Run: headless pygame with SDL's dummy video driver; simulated clock (each Clock.tick advances the game by its frame time, no real sleeping); random seed 0; keys injected as events and as key.get_pressed() state; mouse plan: one left click at the window centre at the start of phase 2, then a move to the lower-right quarter at the start of phase 3.
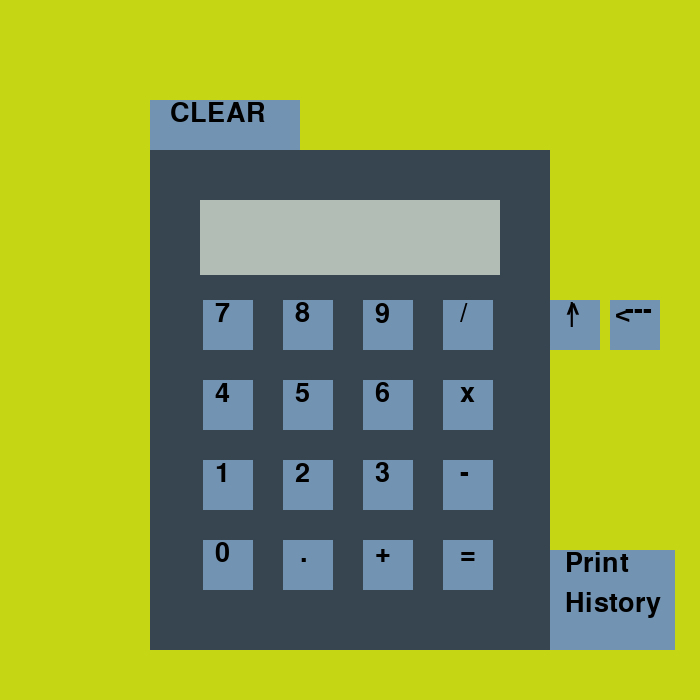
Frame 1 of 4 · flips 1–60 · no input
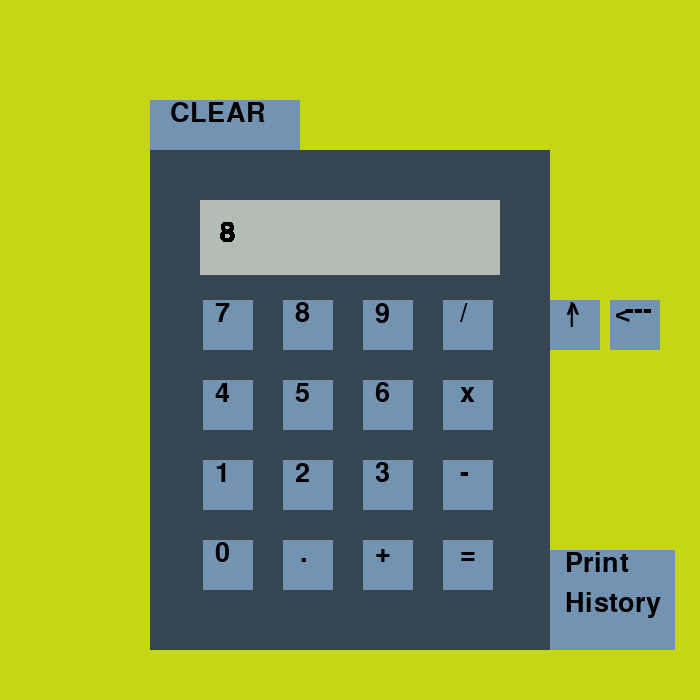
Frame 2 of 4 · flips 61–180 · clicked the window centre · tapped SPACE, RETURN · held RIGHT (→), D
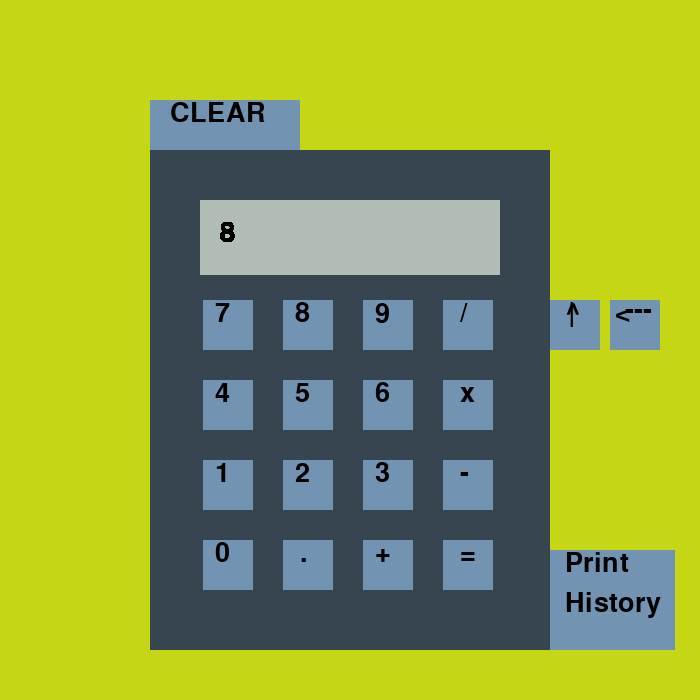
Frame 3 of 4 · flips 181–300 · moved the mouse to the lower-right quarter · held DOWN (↓), S
Frame 4 of 4 · flips 301–420 · held LEFT (←), A, UP (↑), W · screen unchanged from frame 3, image omitted

The pygame program that drew these frames:

import pygame, random
from threading import Timer

# made by Cole K.
pygame.init()
text_font = pygame.font.SysFont("Arial", 40)
WIDTH, HEIGHT = (700, 700)
CLOCK = pygame.time.Clock()
FPS = 30
screen = pygame.display.set_mode((WIDTH, HEIGHT))
background_colour = (random.randint(0, 255), random.randint(0, 255), random.randint(0, 255))
screen.fill(background_colour)
pygame.display.set_caption('SUPER AWSOME COOL CALCULATOR!!!!!! - by cole k')


def draw_text(text, font, font_color, x, y):
    img = font.render(text, True, font_color)
    screen.blit(img, (x, y))


# params 1 = window is displayed on, 2-4 = color of the rectangle, 5-6= x and y of shape, 7-8 = height and width
pygame.draw.rect(screen, (54, 69, 79), (150, 150, 400, 500))  # back of calculator
pygame.draw.rect(screen, (178, 190, 181), (200, 200, 300, 75))  # screen for drawing

b7 = pygame.draw.rect(screen, (115, 147, 179), (203, 300, 50, 50))
draw_text(str(7), text_font, (0, 0, 0), 215, 300)
b8 = pygame.draw.rect(screen, (115, 147, 179), (283, 300, 50, 50))
draw_text(str(8), text_font, (0, 0, 0), 295, 300)
b9 = pygame.draw.rect(screen, (115, 147, 179), (363, 300, 50, 50))
draw_text(str(9), text_font, (0, 0, 0), 375, 300)
bdivide = pygame.draw.rect(screen, (115, 147, 179), (443, 300, 50, 50))
draw_text(str("/"), text_font, (0, 0, 0), 460, 300)

b4 = pygame.draw.rect(screen, (115, 147, 179), (203, 380, 50, 50))
draw_text(str(4), text_font, (0, 0, 0), 215, 380)
b5 = pygame.draw.rect(screen, (115, 147, 179), (283, 380, 50, 50))
draw_text(str(5), text_font, (0, 0, 0), 295, 380)
b6 = pygame.draw.rect(screen, (115, 147, 179), (363, 380, 50, 50))
draw_text(str(6), text_font, (0, 0, 0), 375, 380)
bmulti = pygame.draw.rect(screen, (115, 147, 179), (443, 380, 50, 50))
draw_text(str("x"), text_font, (0, 0, 0), 460, 380)

b1 = pygame.draw.rect(screen, (115, 147, 179), (203, 460, 50, 50))
draw_text(str(1), text_font, (0, 0, 0), 215, 460)
b2 = pygame.draw.rect(screen, (115, 147, 179), (283, 460, 50, 50))
draw_text(str(2), text_font, (0, 0, 0), 295, 460)
b3 = pygame.draw.rect(screen, (115, 147, 179), (363, 460, 50, 50))
draw_text(str(3), text_font, (0, 0, 0), 375, 460)
bminus = pygame.draw.rect(screen, (115, 147, 179), (443, 460, 50, 50))
draw_text("-", text_font, (0, 0, 0), 460, 460)

b0 = pygame.draw.rect(screen, (115, 147, 179), (203, 540, 50, 50))
draw_text(str(0), text_font, (0, 0, 0), 215, 540)
bdec = pygame.draw.rect(screen, (115, 147, 179), (283, 540, 50, 50))
draw_text(str("."), text_font, (0, 0, 0), 300, 540)
badd = pygame.draw.rect(screen, (115, 147, 179), (363, 540, 50, 50))
draw_text(str("+"), text_font, (0, 0, 0), 375, 540)
bequals = pygame.draw.rect(screen, (115, 147, 179), (443, 540, 50, 50))
draw_text(str("="), text_font, (0, 0, 0), 460, 540)

#go back button
bdivide = pygame.draw.rect(screen, (115, 147, 179), (550, 300, 50, 50))
draw_text(str("^"), text_font, (0, 0, 0), 565, 300)
draw_text(str("|"), text_font, (0, 0, 0), 568, 300)

#confm co back
bdivide = pygame.draw.rect(screen, (115, 147, 179), (610, 300, 50, 50))
draw_text(str("<"), text_font, (0, 0, 0), 615, 300)
draw_text(str("---"), text_font, (0, 0, 0), 625, 297)



#print history button for testing purpuses
bhistory = pygame.draw.rect(screen, (115, 147, 179), (550, 550, 125, 100))
draw_text(str("Print"), text_font, (0, 0, 0), 565, 550)
draw_text(str("History"), text_font, (0, 0, 0), 565, 590)

pygame.draw.rect(screen, (115, 147, 179), (150, 100, 150, 50))
draw_text(str("CLEAR"), text_font, (0, 0, 0), 170, 100)

timer = 5
counter = 0
running = True
currentNum = ""
answer = ""
aHistory = []
pHistory = []
while running:
    for event in pygame.event.get():
        mX = pygame.mouse.get_pos()[0]
        mY = pygame.mouse.get_pos()[1]
        
        if event.type == pygame.QUIT:
            running = False
        if timer >= 5:
            if pygame.mouse.get_pressed()[0]:
                timer = 0
                if mX >=150 and mX <= 300 and mY >= 100 and mY <= 150: # clear button
                    if currentNum != "" and answer != "":
                        pHistory.append(currentNum)
                        aHistory.append(answer)
                    currentNum = ""
                    answer = ""
                    pygame.draw.rect(screen, (178, 190, 181), (200, 200, 300, 75)) #shhhh no one will know XD
                    print("cleared")
                elif  mX >= 215 and mX <= 265:
                    if mY >= 300 and mY <= 350:
                        currentNum = currentNum + "7"
                    elif mY >= 380 and mY <= 430:
                        currentNum = currentNum + "4"
                    elif mY >= 460 and mY <= 510:
                        currentNum = currentNum + "1"
                    elif mY >= 540 and mY <= 590:
                        currentNum = currentNum + "0"
                elif mX >= 300 and mX <= 350:
                    if mY >= 300 and mY <= 350:
                        currentNum = currentNum + "8"
                    elif mY >= 380 and mY <= 430:
                        currentNum = currentNum + "5"
                    elif mY >= 460 and mY <= 510:
                        currentNum = currentNum + "2"
                    elif mY >= 540 and mY <= 590:
                        currentNum = currentNum + "."
                elif mX >= 375 and mX <= 425:
                    if mY >= 300 and mY <= 350:
                        currentNum = currentNum + "9"
                    elif mY >= 380 and mY <= 430:
                        currentNum = currentNum + "6"
                    elif mY >= 460 and mY <= 510:
                        currentNum = currentNum + "3"
                    elif mY >= 540 and mY <= 590:
                        currentNum = currentNum + "+"
                elif mX >= 460 and mX <= 510:
                    if mY >= 300 and mY <= 350:
                        currentNum = currentNum + "/"
                    elif mY >= 380 and mY <= 430:
                        currentNum = currentNum + "*"
                    elif mY >= 460 and mY <= 510:
                        currentNum = currentNum + "-"
                    elif mY >= 540 and mY <= 590:
                        answer = str(eval(currentNum))
                        currentNum = currentNum + "="
                        pygame.draw.rect(screen, (178, 190, 181), (200, 200, 300, 75)) #shhhh no one will know XD
                elif mX >= 550 and mX <= 600: # up arrow
                    if mY >= 300 and mY <= 350:
                        pygame.draw.rect(screen, (178, 190, 181), (200, 200, 300, 75)) #shhhh no one will know XD
                        counter += 1
                        currentNum = pHistory[len(pHistory)-counter]
                        answer = aHistory[len(aHistory)-counter]
                        
                elif mX >= 600 and mX <= 700: # up arrow
                    if mY >= 300 and mY <= 350:
                        pygame.draw.rect(screen, (178, 190, 181), (200, 200, 300, 75)) #shhhh no one will know XD
                        currentNum = aHistory[len(aHistory)-counter]
                        counter = 0
                        answer = ""
                        
                elif mX >= 550 and mX <= 675:
                    if mY >= 550 and mY <= 650:
                        for i in range(len(pHistory)):
                            print(pHistory[i] + aHistory[i])
    if timer <= 5:
        timer += 1
                    
    CLOCK.tick(FPS)
    draw_text(str(currentNum), text_font, (0, 0, 0), 220, 220)
    draw_text(str(answer), text_font, (0, 0, 0), 450, 220)
    pygame.display.flip()

pygame.quit()
